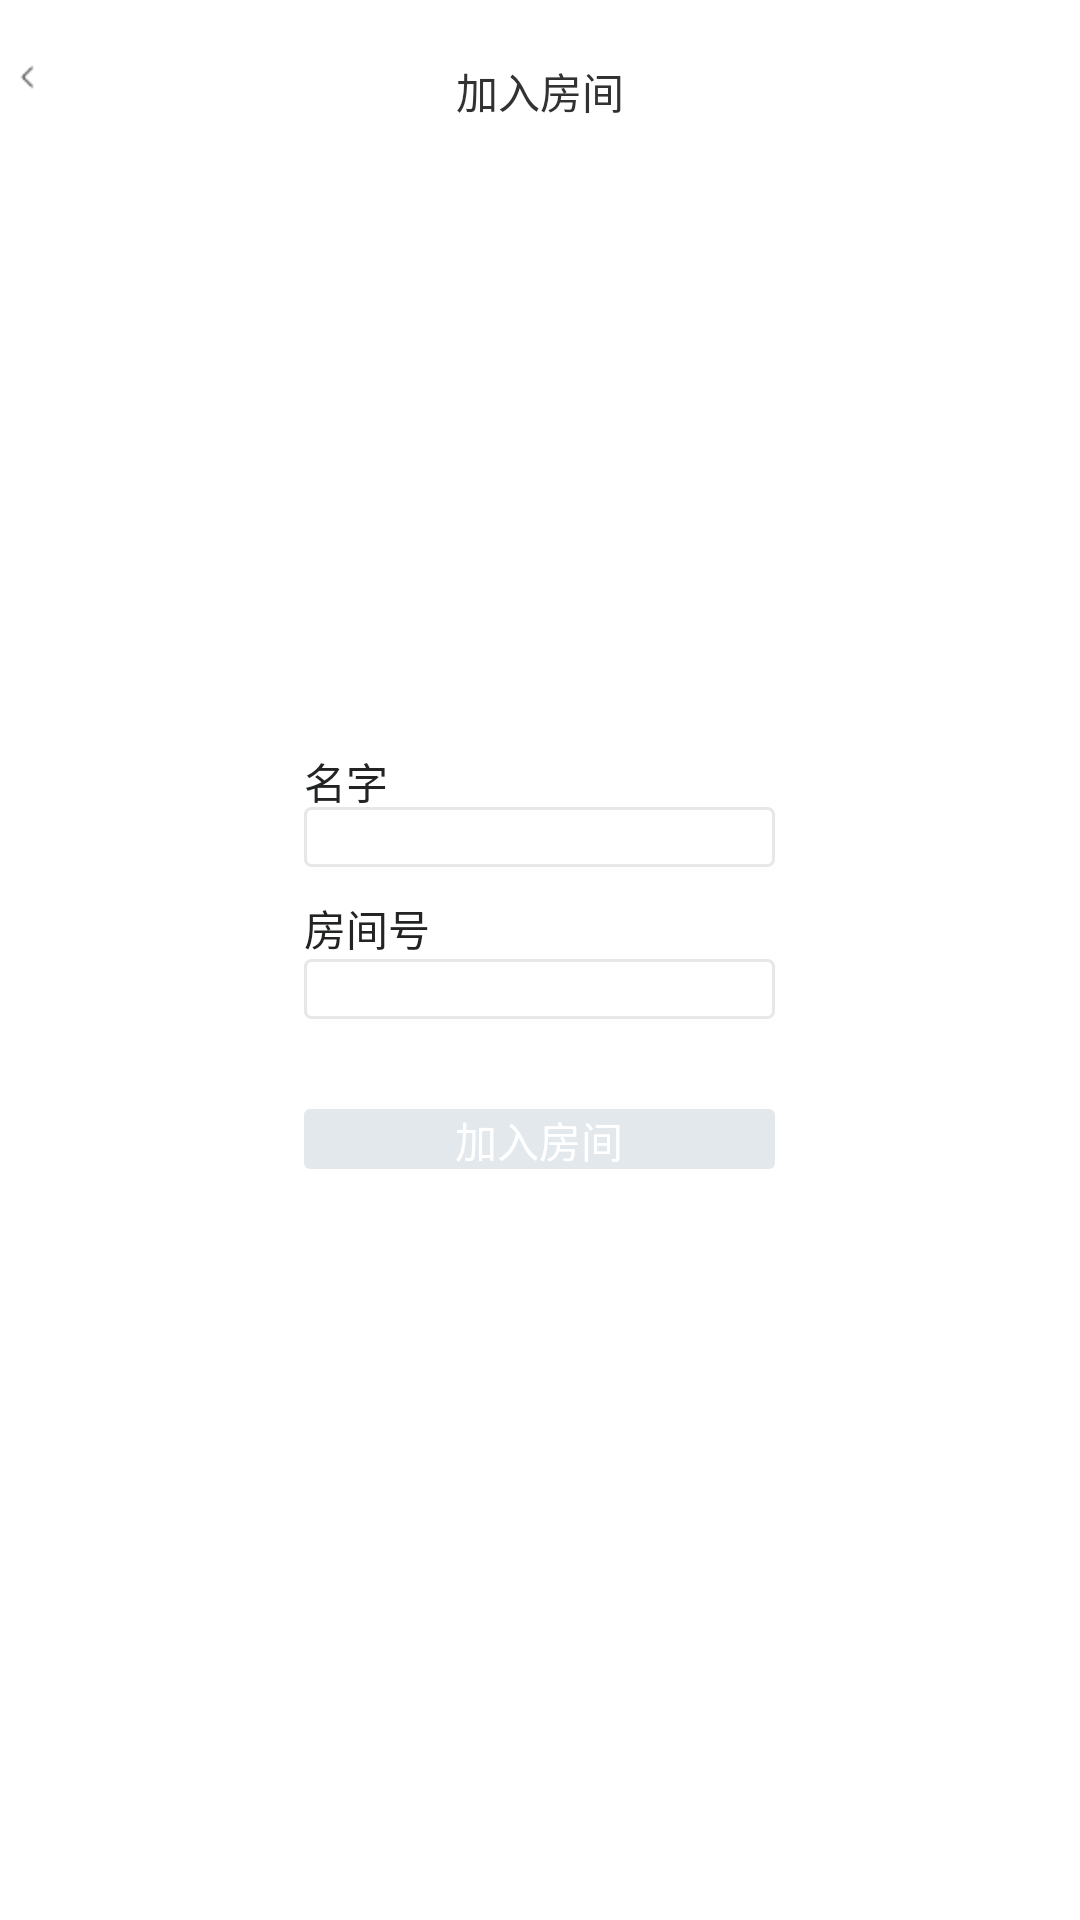

Reconstruct the res/layout file that produces this screen, plus the resources it refers to.
<!-- AndroidManifest.xml: activity theme FullscreenTheme -->
<!-- res/layout/activity_join_room.xml -->
<?xml version="1.0" encoding="utf-8"?>
<RelativeLayout xmlns:android="http://schemas.android.com/apk/res/android"
    xmlns:app="http://schemas.android.com/apk/res-auto"
    xmlns:tools="http://schemas.android.com/tools"
    android:layout_width="match_parent"
    android:layout_height="match_parent"
    tools:context=".ui.JoinRoomActivity">

    <ImageView
        android:id="@+id/back"
        android:layout_width="wrap_content"
        android:layout_height="wrap_content"
        android:layout_alignParentTop="true"
        android:layout_alignParentLeft="true"
        android:layout_marginTop="15dp"
        android:padding="5dp"
        android:src="@mipmap/ic_back"/>

    <TextView
        android:layout_width="wrap_content"
        android:layout_height="wrap_content"
        android:layout_alignParentTop="true"
        android:layout_centerHorizontal="true"
        android:layout_marginTop="20dp"
        android:text="@string/select_join"/>


    <RelativeLayout
        android:layout_centerInParent="true"
        android:layout_width="match_parent"
        android:layout_height="wrap_content">

        <TextView
            android:id="@+id/title"
            android:layout_width="wrap_content"
            android:layout_height="wrap_content" />

        <EditText
            android:id="@+id/editText"
            android:layout_below="@+id/title"
            android:layout_centerHorizontal="true"
            android:background="@drawable/edittext_bg"
            android:layout_width="157dp"
            android:layout_height="20dp" />

        <TextView
            android:text="@string/name"
            android:textColor="#212324"
            android:layout_above="@+id/editText"
            android:layout_alignLeft="@+id/editText"
            android:layout_width="wrap_content"
            android:layout_height="wrap_content" />



        <TextView
            android:id="@+id/subtitle"
            android:textColor="#212324"
            android:layout_below="@+id/editText"
            android:layout_alignLeft="@+id/editText_sub"
            android:layout_marginTop="10dp"
            android:text="@string/room_number"
            android:layout_width="wrap_content"
            android:layout_height="wrap_content" />

        <EditText
            android:id="@+id/editText_sub"
            android:layout_below="@+id/subtitle"
            android:layout_centerHorizontal="true"
            android:background="@drawable/edittext_bg"
            android:layout_width="157dp"
            android:layout_height="20dp" />


        <Button
            android:id="@+id/btn_deal"
            android:layout_below="@+id/editText_sub"
            android:layout_marginTop="30dp"
            android:layout_centerHorizontal="true"
            android:layout_width="157dp"
            android:layout_height="20dp"
            android:text="@string/select_join"
            android:textColor="@android:color/white"
            android:background="@drawable/button_select"
            android:enabled="false"/>

    </RelativeLayout>

</RelativeLayout>
<!-- resources referenced by this layout -->
<resources>
  <!-- drawable button_select (drawable) -->
  <?xml version="1.0" encoding="utf-8"?>
  <selector xmlns:android="http://schemas.android.com/apk/res/android" android:width="157dp" android:height="20dp">
      <item android:state_enabled="true" android:state_pressed="true">
          <shape android:shape="rectangle">
              <solid android:color="#99106bc5" />
              <corners android:radius="2dp" />
          </shape>
      </item>
  
      <item android:state_enabled="true">
          <shape android:shape="rectangle">
              <solid android:color="#ff106bc5" />
              <corners android:radius="2dp" />
          </shape>
      </item>
      <item android:state_enabled="false">
          <shape android:shape="rectangle">
              <solid android:color="#FFE3E8EC" />
              <corners android:radius="2dp" />
          </shape>
      </item>
  </selector>
  <!-- drawable edittext_bg (drawable) -->
  <?xml version="1.0" encoding="utf-8"?>
  <selector xmlns:android="http://schemas.android.com/apk/res/android">
      <item android:width="157dp" android:height="20dp">
          <shape android:shape="rectangle">
              <stroke android:width="1dp" android:color="#ffe7e7e7" />
              <corners android:radius="2dp" />
          </shape>
      </item>
  </selector>
  <!-- mipmap ic_back: png bitmap (mipmap-hdpi, 187 bytes) -->
  <string name="name">名字</string>
  <string name="room_number">房间号</string>
  <string name="select_join">加入房间</string>
  <style name="FullscreenTheme" parent="android:Theme.Light.NoTitleBar.Fullscreen">
          <item name="android:windowActionBarOverlay">true</item>
          <item name="android:windowBackground">@color/white_overlay</item>
      </style>
  <color name="white_overlay">#FFFFFFFF</color>
</resources>
